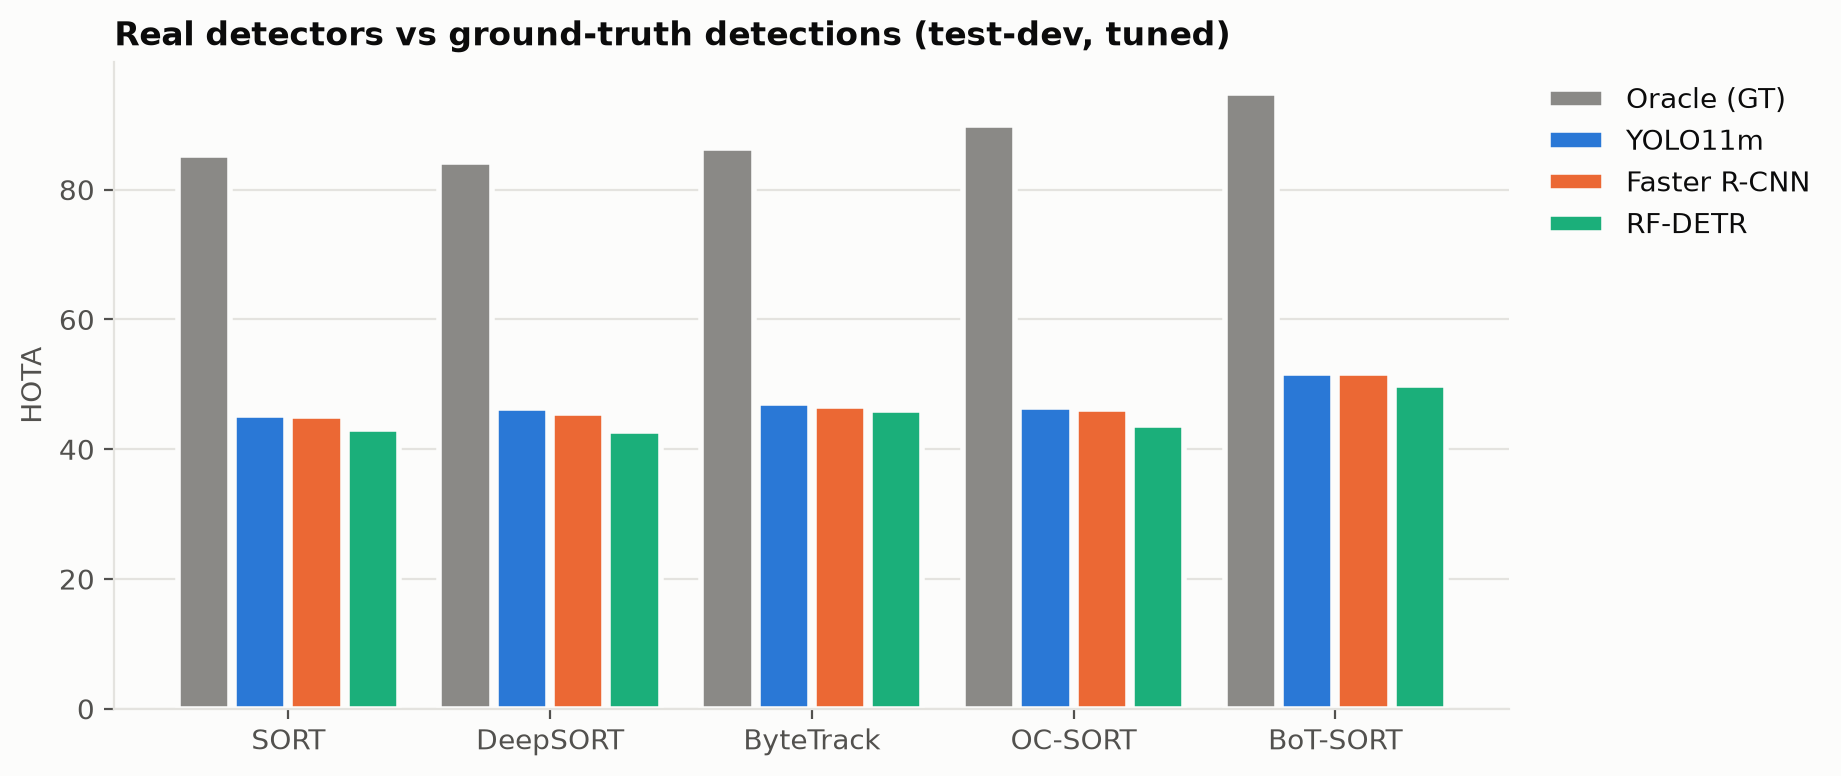

The file beside this chart, header and first rows:
det, tracker, HOTA
oracle, sort, 85.28
oracle, deepsort, 84.3
oracle, bytetrack, 86.48
oracle, ocsort, 89.99
oracle, botsort, 94.93
yolo11m, sort, 45.32
yolo11m, deepsort, 46.38
yolo11m, bytetrack, 47.09
yolo11m, ocsort, 46.51
yolo11m, botsort, 51.67
frcnn_r50, sort, 45.1
frcnn_r50, deepsort, 45.51
frcnn_r50, bytetrack, 46.64
frcnn_r50, ocsort, 46.22
frcnn_r50, botsort, 51.68
rfdetr_m, sort, 43.11
rfdetr_m, deepsort, 42.87
rfdetr_m, bytetrack, 45.97
rfdetr_m, ocsort, 43.78
rfdetr_m, botsort, 49.85
